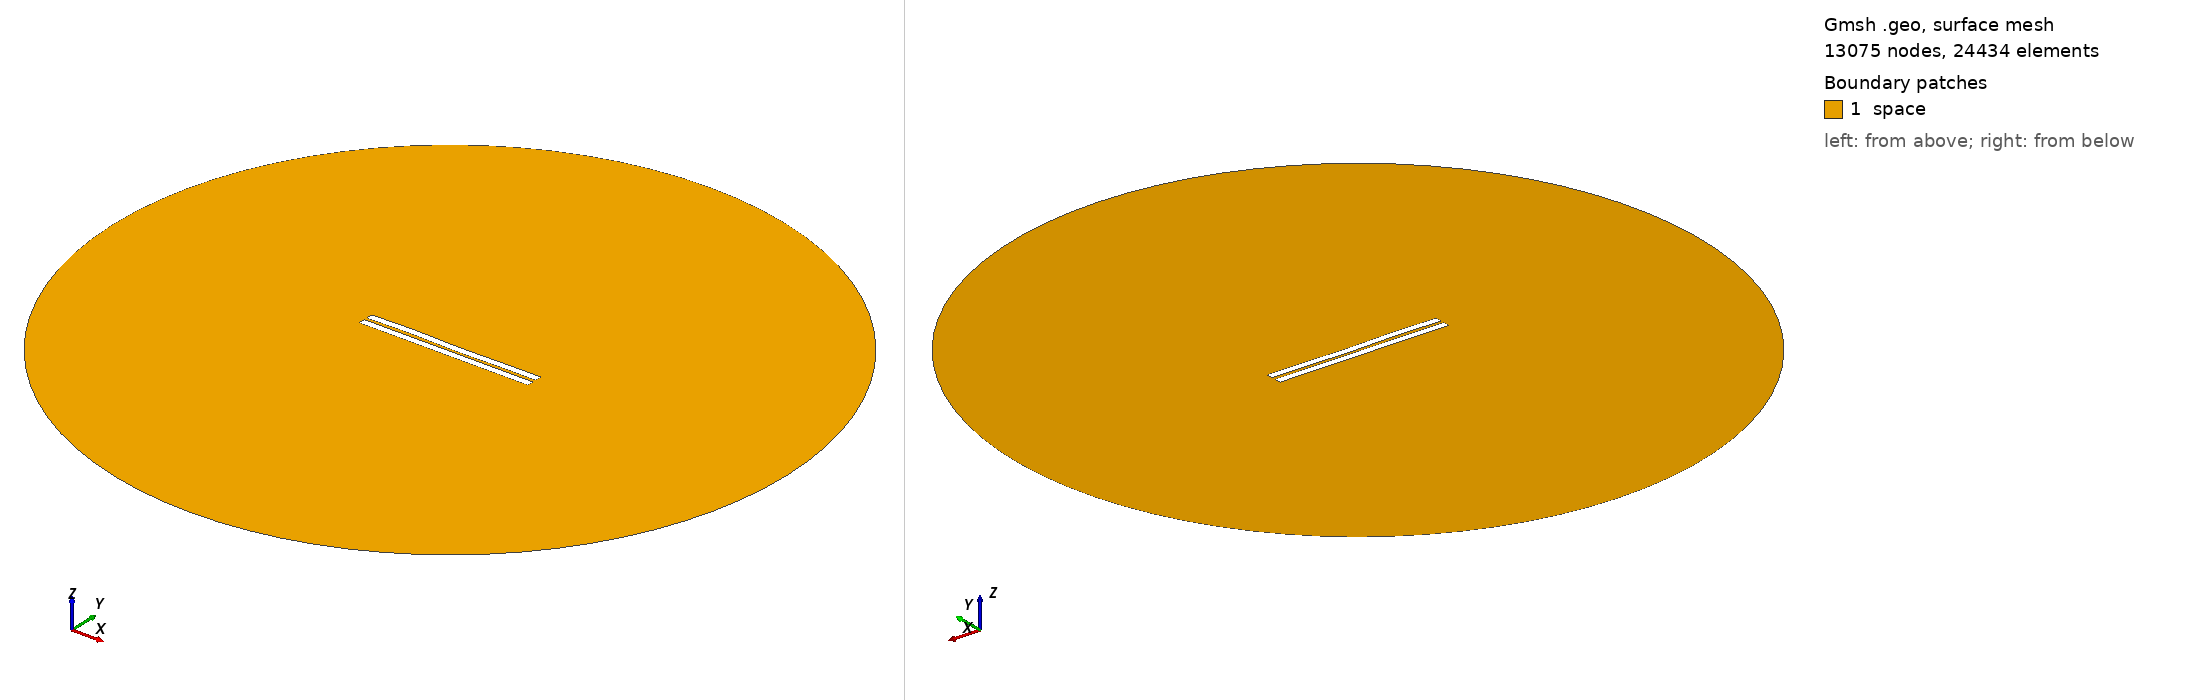

Gmsh geometry script, surface-meshed: 13075 nodes, 24434 surface elements. Boundary patches (legend numbers): 1 space. Left view from above one corner, right view from below the opposite corner. Legend entries are the model's physical surfaces. The drawing asked Gmsh for element sizes between 1% and 20% of the model's largest extent; the script's own settings can give other sizes.

=== 1075.geo (drawn) ===
//---------------------------------------
// Geometry kernel
//---------------------------------------

SetFactory("OpenCASCADE");



//---------------------------------------
// Parameters of the geometry
//---------------------------------------

// Overetch of the upper plate
overetch = 0.0;

// Distance between the plates
distance = 1.75;

// Discretization over the x axis (for the deformation)
nx = 50; 

// Length of the plate
L = 100 - overetch; 

// Number of modes
n = 4; 

// 1st mode coefficient
coeff(1) = 0.07499999999999998;
beta(1) = 0.596864 * 3.1415926535 / L;

// 2nd mode coefficient
coeff(2) = 0.0;
beta(2) = 1.49418 * 3.1415926535 / L;

// 3rd mode coefficient
coeff(3) = 0.15;
beta(3) = 2.50025 * 3.1415926535 / L;

// 4th mode coefficient
coeff(4) = 0.15;
beta(4) = 3.49999 * 3.1415926535 / L;



//---------------------------------------
// Upper plate (deformed rectangle)
//---------------------------------------

// Coordiantes of the upper plate
xmin = -50;
xmax = 50 - overetch;

// Height of the upper plate
yheight = 4 - 2 * overetch;

// Indexes of the points
UpperID[] = {};
LowerID[] = {};
LeftID[] = {};
RightID[] = {};

// Point index
p = 1;

// Horizontal edges
For i In {1:nx}
    x = xmin + (i-1)*(xmax - xmin)/(nx-1);

    y_bottom = distance / 2 + overetch;
    For j In {1:n}
        C = (Cosh(beta(j)*L) + Cos(beta(j)*L)) / (Sinh(beta(j)*L) + Sin(beta(j)*L));
        y_bottom  = y_bottom + coeff(j) * (Cosh(beta(j)*(x+50)) - Cos(beta(j)*(x+50)) - C * (Sinh(beta(j)*(x+50)) - Sin(beta(j)*(x+50))));
    EndFor

    y_top = y_bottom + yheight;

    Point(p) = {x, y_top, 0, 1.0};
    UpperID[i] = p;
    p = p + 1;

    Point(p) = {x, y_bottom, 0, 1.0};
    LowerID[i] = p;
    p = p + 1;
EndFor

// Create point lists
UpperPts[] = {}; LowerPts[] = {};
For i In {1:nx}
  UpperPts[] += {UpperID[i]};
  LowerPts[] += {LowerID[i]};
EndFor

// Build splines
Spline(1) = {UpperPts[]};
Spline(2) = {LowerPts[]};
Line(3) = {LowerPts[nx-1], UpperPts[nx-1]};
Line(4) = {LowerPts[0], UpperPts[0]};

// Build the plane surface
Curve Loop(1) = {2, 3, -1, -4};
Plane Surface(1) = {1};



//---------------------------------------
// Lower plate (rectangle)
//---------------------------------------

// Vertices
Point(1001) = {-50, -1, 0, 1.0};
Point(1002) = { 50, -1, 0, 1.0};
Point(1003) = { 50,  -5, 0, 1.0};
Point(1004) = {-50,  -5, 0, 1.0};

// Edges
Line(5) = {1001, 1002};
Line(6) = {1002, 1003};
Line(7) = {1003, 1004};
Line(8) = {1004, 1001};

// Plane surface
Line Loop(2) = {5, 6, 7, 8};
Plane Surface(2) = {2}; 



//---------------------------------------
// Outer (fictious) boundary
//---------------------------------------

// Points
Point(1005) = {0, 0, 0};       // Center
Point(1006) = {200, 0, 0};     // Start point
Point(1007) = {0, 200, 0};     // 90 degrees
Point(1008) = {-200, 0, 0};    // 180 degrees
Point(1009) = {0, -200, 0};    // 270 degrees

// Circle arcs (each needs start, center, end)
Circle(9) = {1006, 1005, 1007};
Circle(10) = {1007, 1005, 1008};
Circle(11) = {1008, 1005, 1009};
Circle(12) = {1009, 1005, 1006};

// Plane surface for the entire domain
Curve Loop(3) = {9, 10, 11, 12};
Surface(3) = {3};

// Subtract the plates from the whole domain to obtain the actual domain where we want to solve the equations
BooleanDifference{ Surface{3}; Delete; }{ Surface{1}; Surface{2}; Delete; }




//---------------------------------------
// Transfinite Lines/Curves
//---------------------------------------

// Set the number of points on the boundaries
r = 7;

// Plates
Transfinite Curve {1, 2} = 50*r Using Progression 1;
Transfinite Curve {3, 4} = 2*r Using Progression 1;
Transfinite Line {5, 7} = 50*r Using Progression 1;
Transfinite Line {6, 8} = 2*r Using Progression 1;

// Outer boundary
Transfinite Line {9, 10, 11, 12} = 20 Using Progression 1;



//---------------------------------------
// Physical groups
//---------------------------------------                

// Physical curves (boundaries)
Physical Line("force_segment", 10) = {2};
Physical Line("upper_plate", 11) = {1, 3, 4};
Physical Line("lower_plate", 12) = {5, 6, 7, 8};
Physical Line("boundary", 20) = {9, 10, 11, 12};

// Physical Surfaces
Physical Surface("space", 30) = {3};



//---------------------------------------
// 6. Generate the Mesh
//---------------------------------------

// 2D mesh generation
Mesh 2;
